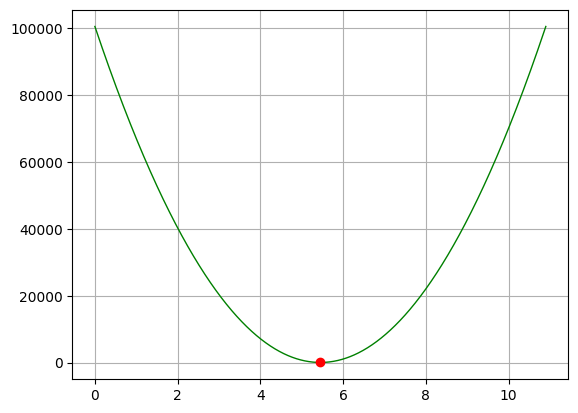

This figure's Python source:
import numpy as np

x = np.array([26, 28, 30, 32])
y = np.array([148, 164, 168, 183])

w = np.arange(0.0, 10.91, 0.01)

def myfunction(w, x):
    data = w * x + 7.7  # b는 고정으로 가정
    return np.sum((data - y) ** 2)

loss = []
for some in w:
    data = myfunction(some, x)
    loss.append(data)

print('오차 함수 : ')
print(loss)

minlost = min(loss)

import matplotlib.pyplot as plt
plt.rc('font', family='Malgun Gothic')

plt.plot(w, loss, color='g', linestyle='solid', linewidth=1, label='이차 곡선')
plt.plot(5.45, minlost, color='r', linestyle='solid', linewidth=1, label='이차 곡선', marker='o')

plt.grid(True)
filename = 'compareMSE.png'
plt.savefig(filename)
print(filename + ' 저장 완료')


